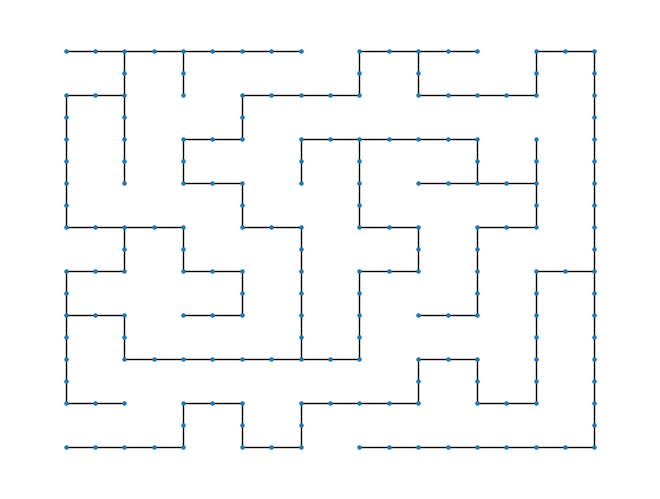

Write Python code to recreate this figure.
import numpy as np
import networkx as nx
import matplotlib.pyplot as plt

laberinto = [
"#####################",
"# #       #       # #",
"# # ### # # ##### # #",
"# # #   #   #       #",
"# ### ##### ####### #",
"#   # # #   #   #   #",
"### # # # ### # ### #",
"#   # #   #   #   # #",
"# ### ##### ##### # #",
"#   #       #   # # #",
"### # ######### # ###",
"# # #     #     #   #",
"# # ##### # ### ### #",
"# #   # #   # # #   #",
"# ### # ##### # # # #",
"# #   #     #   # # #",
"# # ####### # ### ###",
"# #       #     #   #",
"# ####### ######### #",
"#                   #",
"#####################",
]

# Convierte el laberinto en una matriz de 1 y 0
laberinto_array = np.array([[1 if c == ' ' else 0 for c in row] for row in laberinto])
print(laberinto_array)

# Crea un grafo vacío
G = nx.Graph()

# Dimensiones del laberinto
filas, columnas = laberinto_array.shape

# Diccionario para mapear coordenadas (fila, columna) a nodos
coord_to_node = {}

# Escanea la matriz de 1 y 0 y crea nodos para celdas válidas
for fila in range(filas):
    for columna in range(columnas):
        if laberinto_array[fila, columna] == 1:
            nodo = (fila, columna)
            G.add_node(nodo)
            coord_to_node[(fila, columna)] = nodo

# Conecta nodos adyacentes (arriba, abajo, izquierda, derecha)
direcciones = [(-1, 0), (1, 0), (0, -1), (0, 1)]

for fila in range(filas):
    for columna in range(columnas):
        if laberinto_array[fila, columna] == 1:
            actual = (fila, columna)
            for dx, dy in direcciones:
                nueva_fila = fila + dx
                nueva_columna = columna + dy
                if 0 <= nueva_fila < filas and 0 <= nueva_columna < columnas and laberinto_array[nueva_fila, nueva_columna] == 1:
                    nodo_adyacente = (nueva_fila, nueva_columna)
                    G.add_edge(actual, nodo_adyacente)

# Dibuja el grafo del laberinto
pos = dict((nodo, nodo) for nodo in G.nodes())
nx.draw(G, pos, with_labels=False, font_weight='bold', node_size=5)
print(G)

plt.show()
